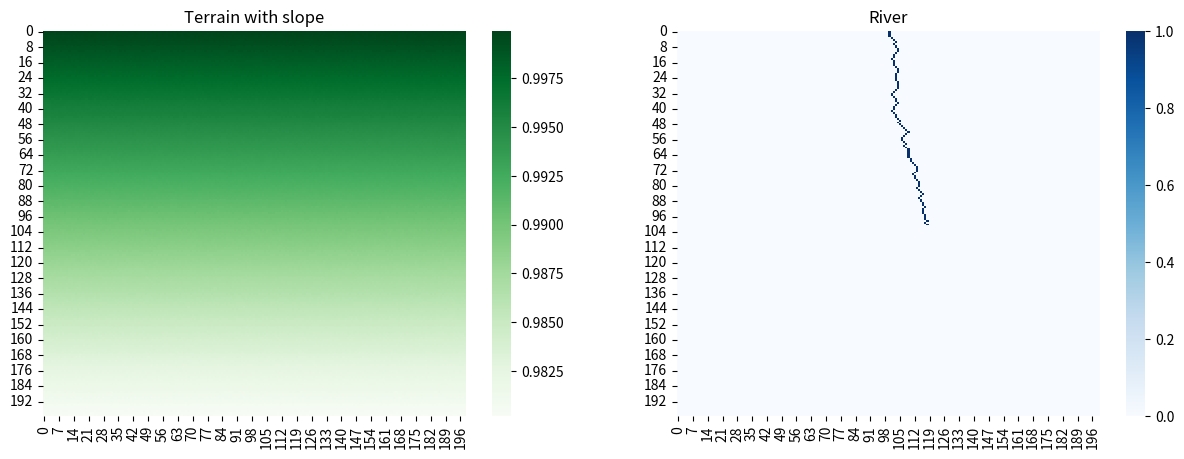

Recreate this plot in Python.
import numpy as np
import random as rd
import seaborn as sns
import matplotlib.pyplot as plt


class CA:

	def __init__(
			self, size, time_limit, slope, rand_lower=0.9999, rand_upper=1.00001,
			branch_tresh=0.1, init_water=1, delta_water=0.001
	):
		self.size = size
		self.time_limit = time_limit
		self.branch_tresh = branch_tresh
		self.init_water_level = init_water

		# starting point in the middle of the grid
		self.starting_column = int(self.size / 2)
		self.delta_w = delta_water
		self.terrain = np.zeros((size, size))
		self.path = np.zeros((size, size))

		self.rand_lower = rand_lower
		self.rand_upper = rand_upper
		self.river_coors = set()
		self.segment_grid = {}
		self.excluded_segments = {}
		self.cur_river_nr = 1
		self.segment_dict = {}
		self.slope = slope
		self.temp_ends = set()

	def moore_neighborhood(self, grid, i, j):

		if i == 0 and j == 0:
			neighborhood = [
				grid[i + 1, j + 1],
				grid[i, j + 1],
				grid[i + 1, j],
			]
			locations = [
				(i + 1, j + 1),
				(i, j + 1),
				(i + 1, j)
			]

		elif i == 0 and j == (self.size - 1):
			neighborhood = [
				grid[i, j - 1],
				grid[i + 1, j - 1],
				grid[i + 1, j],
			]
			locations = [
				(i, j - 1),
				(i + 1, j - 1),
				(i + 1, j),
			]

		elif i == 0 and 0 < j < (self.size - 1):
			neighborhood = [
				grid[i, j - 1],
				grid[i, j + 1],
				grid[i + 1, j - 1],
				grid[i + 1, j],
				grid[i + 1, j + 1],
			]
			locations = [
				(i, j - 1),
				(i, j + 1),
				(i + 1, j - 1),
				(i + 1, j),
				(i + 1, j + 1),
			]

		elif i == (self.size - 1) and j == 0:
			neighborhood = [
				grid[i, j + 1],
				grid[i - 1, j + 1],
				grid[i - 1, j],
			]
			locations = [
				(i, j + 1),
				(i - 1, j + 1),
				(i - 1, j),
			]

		elif i == (self.size - 1) and j == (self.size - 1):
			neighborhood = [
				grid[i - 1, j - 1],
				grid[i, j - 1],
				grid[i - 1, j],
			]
			locations = [
				(i - 1, j - 1),
				(i, j - 1),
				(i - 1, j),
			]

		elif i == (self.size - 1) and 0 < j < (self.size - 1):
			neighborhood = [
				grid[i, j - 1],
				grid[i, j + 1],
				grid[i - 1, j - 1],
				grid[i - 1, j],
				grid[i - 1, j + 1],
			]
			locations = [
				(i, j - 1),
				(i, j + 1),
				(i - 1, j - 1),
				(i - 1, j),
				(i - 1, j + 1),
			]

		elif 0 < i < (self.size - 1) and j == 0:
			neighborhood = [
				grid[i - 1, j],
				grid[i - 1, j + 1],
				grid[i, j + 1],
				grid[i + 1, j],
				grid[i + 1, j + 1],
			]
			locations = [
				(i - 1, j),
				(i - 1, j + 1),
				(i, j + 1),
				(i + 1, j),
				(i + 1, j + 1),
			]

		elif 0 < i < (self.size - 1) and j == (self.size - 1):
			neighborhood = [
				grid[i - 1, j],
				grid[i - 1, j - 1],
				grid[i, j - 1],
				grid[i + 1, j],
				grid[i + 1, j - 1],
			]
			locations = [
				(i - 1, j),
				(i - 1, j - 1),
				(i, j - 1),
				(i + 1, j),
				(i + 1, j - 1),
			]

		else:
			neighborhood = [
				grid[i - 1, j - 1],
				grid[i - 1, j],
				grid[i - 1, j + 1],
				grid[i, j - 1],
				grid[i, j + 1],
				grid[i + 1, j - 1],
				grid[i + 1, j],
				grid[i + 1, j + 1],
			]
			locations = [
				(i - 1, j - 1),
				(i - 1, j),
				(i - 1, j + 1),
				(i, j - 1),
				(i, j + 1),
				(i + 1, j - 1),
				(i + 1, j),
				(i + 1, j + 1),
			]

		return neighborhood, locations

	def initialize_terrain(self):
		terrain = np.ones((self.size, self.size))

		for i in range(self.size - 1):
			terrain[i + 1] = terrain[i] * (1 - self.slope)

		# create hill top coordinates
		hill_coordinates = [
			(0, int(self.size / 4)),
			(0, int(self.size / 2)),
			(0, int(self.size * 3 / 4)),
			# (int(self.size / 2), int(self.size / 2)),
			# (int(self.size / 3), int(self.size / 2.5)),
			# (int(self.size / 3), int(self.size / 2/5)),
			# (int(self.size / 1.6), int(self.size / 1.4)),
		]
		for hill_coords in hill_coordinates:
			terrain[hill_coords] = terrain[hill_coords] * 1.0

		for _ in range(1):

			for i in range(self.size):
				for j in range(self.size):
					neighborhood, locations = self.moore_neighborhood(terrain, i, j)
					for n, neighbor in enumerate(neighborhood):
						location = (locations[n][0], locations[n][1])
						if ((terrain[i, j] - neighbor) / neighbor) > 0.01:
							terrain[location] = terrain[i, j] * rd.uniform(0.995, 0.999)

			for i in range(self.size - 1, 0, -1):
				for j in range(self.size - 1, 0, -1):
					neighborhood, locations = self.moore_neighborhood(terrain, i, j)
					for n, neighbor in enumerate(neighborhood):
						location = (locations[n][0], locations[n][1])
						if ((terrain[i, j] - neighbor) / neighbor) > 0.01:
							terrain[location] = terrain[i, j] * rd.uniform(0.995, 0.999)

		for i in range(self.size):
			for j in range(self.size):
				neighbors = self.moore_neighborhood(terrain, i, j)[0]
				perturb = rd.uniform(self.rand_lower, self.rand_upper) #* (1 - self.slope)
				terrain[i, j] = np.mean(neighbors) * perturb

		self.terrain = terrain

		return self.terrain

	def new_water_ratio(self, old, coor_split1, coor_split2):
		new_l = self.terrain[coor_split1] - self.terrain[old]
		new_r = self.terrain[coor_split2] - self.terrain[old]
		l = new_l / (new_l + new_r) * self.path[old]
		r = new_r / (new_l + new_r) * self.path[old]
		return [l, r]
	
	def get_path(self, coordinates):
		self.path[coordinates] = 1
		return self.path
	
	def get_location_of_lowest_neighbor(self, grid, coordinates):
		neighborhood, locations = self.moore_neighborhood(grid, coordinates[0], coordinates[1])

		try:
			neighbor, location = (list(t) for t in zip(*sorted(zip(neighborhood, locations))))
		except ValueError:
			print("GEEN BUREN BESCHIKBAAR")
			neighbor, location = [], []

		return neighbor, location
	
	def create_path_from_start(self):
		self.path[0, self.starting_column] = self.init_water_level
		next_cell = (0, self.starting_column)

		previous_lowest_neighbor = []
		for _ in range(self.time_limit):
			neighbor, location = self.get_location_of_lowest_neighbor(self.terrain, next_cell)
			next_cell = location[0]
			self.path = self.get_path(next_cell)

		return self.path


if __name__ == "__main__":
	for i in range(1):
		ca = CA(size=200, time_limit=100, slope=0.0001)
		terrain = ca.initialize_terrain()
		path = ca.create_path_from_start()
		# np.savetxt(f'tests/test_final.csv', path, delimiter=',')

		plt.figure(figsize=(15, 5))

		plt.subplot2grid((1, 2), (0, 0))
		sns.heatmap(terrain[:, 0:199], cmap="Greens")
		plt.title("Terrain with slope")

		plt.subplot2grid((1, 2), (0, 1))
		sns.heatmap(path, cmap="Blues")
		plt.title("River")
		# plt.savefig(f'plots/river_{i}.png', dpi=300)
		plt.show()
